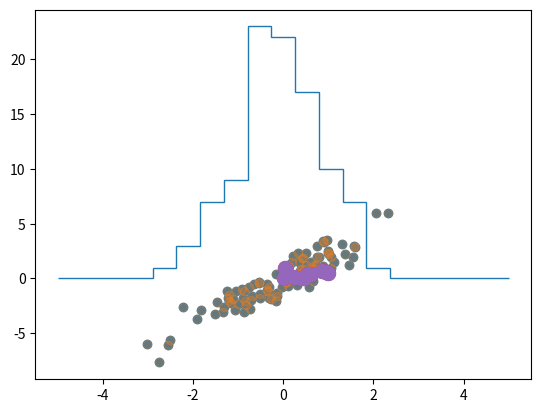

Reproduce this figure in Python. (Note: this script raises an exception after producing the figure.)
#!/usr/bin/env python
# coding: utf-8

# In[1]:


# [redacted]
import numpy as np

# np.__version__ Checks numpy vesion
# Generate an array of 10 random integers less than 100 
rand = np.random.RandomState(42)
x = rand.randint(100, size=10)
x


# Remember that unlike Python lists, NumPy is constrained to arrays that all contain
# the same type. If types do not match, NumPy will upcast if possible as below:

# In[2]:


L=np.array([3.14, 4, 2, 3])
L


# In[3]:


##If we want to explicitly set the data type of the resulting array, we can use the dtype keyword:
L=np.array([1, 2, 3, 4], dtype='float32')
L


# Accesiing four different elemets in a array

# In[4]:


k=[x[2], x[5], x[9], x[0]]
k
#We can also do it this way
z=[2,5,9,1]
x[z]


# In[5]:


#Multidimentional Array.
L=np.array([range(i, i + 3) for i in [2, 4, 6]])
L


# In[6]:


# Create a length-10 integer array filled with zeros
L=np.zeros(10, dtype=int)
L


# In[7]:


# Create a 3x5 floating-point array filled with 1s
L=np.ones((3, 5), dtype=float)
L


# In[8]:


# Create a 3x5 array filled with 3.14
L=np.full((3, 5), 3.14)
L


# In[9]:


# Create an array filled with a linear sequence
# Starting at 0, ending at 20, stepping by 2
# (this is similar to the built-in range() function)
L=np.arange(0, 20, 2)
L


# In[10]:


# Create an array of five values evenly spaced between 0 and 1
np.linspace(0, 1, 5)


# In[11]:


# Create a 3x3 array of uniformly distributed
# random values between 0 and 1
L=np.random.random((3, 3))
L


# In[12]:


# Create a 3x3 array of normally distributed random values
# with mean 0 and standard deviation 1
np.random.normal(0, 1, (3, 3))


# In[13]:


# Create a 3x3 array of random integers in the interval [0, 10)
np.random.randint(0, 10, (3, 3))


# In[14]:


# Create a 3x3 identity matrix
np.eye(3)


# In[15]:


# Create an uninitialized array of three integers
# The values will be whatever happens to already exist at that
# memory location
np.empty(3)


# In[16]:


x1 = np.random.randint(10, size=6) # One-dimensional array
x2 = np.random.randint(10, size=(3, 4)) # Two-dimensional array
x3 = np.random.randint(10, size=(3, 4, 5)) # Three-dimensional array
#Each array has attributes ndim (the number of dimensions), shape (the size of each dimension), and size (the total size of the array):
print("x3 ndim: ", x3.ndim)
print("x3 shape:", x3.shape)
print("x3 size: ", x3.size)
print("x3 type: ", x3.dtype)
print("x3 type: ", x3.itemsize)


# In[17]:


# Array Indexing: Accessing Single Elements
print(x1[4])
# To index from the end of the array, you can use negative indices:
print(x1[-1])


# In[18]:


# In a multidimensional array, you access items using a comma-separated tuple of indices:
x2[2, 0]


# In[19]:


# You can also modify values using any of the above index notation:
x2[0, 0] = 12
x2[0,0]


# ## Keep in mind that, unlike Python lists, NumPy arrays have a fixed type. This means,for example, that if you attempt to insert a floating-point value to an integer array, the value will be silently truncated. Don’t be caught unaware by this behavior!
# x1[0] = 3.14159 # this will be truncated to 3!

# Fancy indexing also works in multiple dimensions. Consider the following array:

# In[20]:


x = np.arange(12).reshape((3,4))
x


# Like with standard indexing, the first index refers to the row, and the second to the
# column:

# In[21]:


row = np.array([0, 1, 2])
col = np.array([2, 1, 3])
x[row, col]


# Selecting Random Points.

# In[22]:


mean = [0,0]
cov = [[1,2], [2,5]]
x = rand.multivariate_normal(mean, cov, 100)
x.shape


# we can visualize these points as a scatter plot

# In[23]:


get_ipython().run_line_magic('matplotlib', 'inline')
import matplotlib.pyplot as plt
#import seaborn; seaborn.set() #for plot styling
plt.scatter(x[:,0], x[:,1]);


# Let’s use fancy indexing to select 20 random points. We’ll do this by first choosing 20
# random indices with no repeats, and use these indices to select a portion of the origi‐
# nal array:

# In[24]:


indices = np.random.choice(x.shape[0], 20, replace=False)
indices


# In[25]:


selection = x[indices] # Fancy indexing here
selection.shape


# Now to see which points were selected, let’s over-plot large circles at the locations of
# the selected points 

# In[26]:


plt.scatter(x[:, 0], x[:, 1], alpha=0.3)
plt.scatter(selection[:, 0], selection[:, 1],
            facecolor='none', s=200);


# This sort of strategy is often used to quickly partition datasets, as is often needed in
# train/test splitting for validation of statistical models

# Modifying Values with Fancy Indexing. Just as fancy indexing can be used to access parts of an array, it can also be used to
# modify parts of an array

# In[27]:


x = np.arange(10)
i = np.array([2, 1, 8, 4])
x[i] = 99
x


# In[28]:


i


# We can use any assignment-type operator for this. For example:

# In[29]:


x[i] +=20
x


# imagine we have 1,000 values and would like to quickly find where they fall within an array of bins. We could compute it using ufunc.at like this:

# In[30]:


np.random.seed(42)
x=np.random.randn(100)
#compute a histogram by hand
bins = np.linspace(-5,5,20)
counts= np.zeros_like(bins)
# find the appropriate bin for each x
i=np.searchsorted(bins,x)
# add 1 to each of these bins
np.add.at(counts, i, 1)
#The counts now reflect the number of points within each bin—in other words, a histogram 
#plt.plot(bins, counts, linestyle='steps');
plt.hist(x, bins, histtype='step');


# Fast sorting pf arrays with np.sort and np.argsort. To return a sorted version of the array without modifying the input, you can use
# np.sort:

# In[31]:


x = np.array([2, 1, 4, 3, 5])
np.sort(x) #x.sort() produces the same result.


#  argsort,returns the indices of the sorted elements:

# In[32]:


x = np.array([2, 1, 4, 3, 5])
x.argsort()


# Sorting along rows or columns

# In[33]:


rand = np.random.RandomState(42)
x = rand.randint(0, 10, (4, 6))
x


# In[34]:


# sort each column of X. Replace axix=0 with 1 to sort rows
np.sort(x, axis=0)


# Sometimes we’re not interested in sorting the entire array, but simply want to find the
# K smallest values in the array.

# In[35]:


x = np.array([7, 2, 3, 1, 6, 5, 4])
np.partition(x,4)


# Similarly to sorting, we can partition along an arbitrary axis of a multidimensional
# array:

# In[36]:


np.partition(x, 2, axis=0)


# The result is an array where the first two slots in each row contain the smallest values
# from that row, with the remaining values filling the remaining slots.

# Example: k-Nearest Neighbors. We will start by creating random set of 10 points on a 2 dimentional plane.

# In[37]:


x= rand.rand(10, 2)
x


# In[38]:


plt.scatter(x[:,0], x[:,1], s=100)


# Now we will compute the distance between each pair of points

# In[39]:


dist_sq = np.sum((x[:,np.newaxis,:] - x[np.newaxis,:,:]) ** 2, axis=-1)
dist_sq


# In[40]:


plt.scatter(x[:, 0], x[:, 1], s=100)
# draw lines from each point to its two nearest neighbors
K = 2
nearest_partition = np.argpartition(dist_sq, K + 1, axis=1)
for i in range (x.shape[0]):
    for j in nearest_partition[i, :k+1]:
        # plot a line from X[i] to X[j]
        # use some zip magic to make it happen:
        plt.plot(*zip(X[j], X[i]), color='black')


# The above cell is supposed to draw connections between the dots. Some how it has refused to do this.

# Structured Arrays.Imagine that we have several categories of data on a number of people (say, name,
# age, and weight). We can create a structured array using a compound data type specification:
# 

# In[41]:


data = np.zeros(4, dtype={'names':('name', 'age', 'weight'),
                          'formats':('U10', 'i4', 'f8')}) #formats':((np.str_, 10), int, np.float32) does the same.
print(data.dtype)


# Here 'U10' translates to “Unicode string of maximum length 10,” 'i4' translates to “4-byte (i.e., 32 bit) integer,” and 'f8' translates to “8-byte (i.e., 64 bit) float.” 

# In[42]:


name = ['Alice', 'Bob', 'Cathy', 'Doug']
age = [25, 45, 37, 19]
weight = [55.0, 85.5, 68.0, 61.5]
data['name'] = name
data['age'] = age
data['weight'] = weight
print(data)


# In[43]:


data[1] #remember array indexes are not quoted.


# Using Boolean masking, this even allows you to do some more sophisticated opera‐
# tions such as filtering on age:

# In[44]:


# Get names where age is under 30
data[data['age'] < 30]['name']


# ## Array Slicing: Accessing Subarrays

# In[45]:


x = np.arange(20)
print(x[:5]) # first five elements
print(x[4:7]) # middle subarray
print(x[::2]) # Every other element in additions of 2
print(x[3::2]) # Every other element begining with 3 in additions of 2


# ## Multidimensional subarrays

# In[46]:


print(x2[:2, :3]) # two rows, three columns
print(x2[:3, ::2]) # all rows, every column in additions of two


# ## Accessing array rows and columns.

# In[47]:


print(x2[:, 0]) # first column of x2
print(x2[1,:]) # print second row of x2.


# In the case of row access, the empty slice can be omitted for a more compact syntax:
# print(x2[0]) # equivalent to x2[0, :]

# ## Creating copies of arrays

# In[48]:


x2_copy = x2[:2, :2].copy() #the copy command is used.
x2_copy


# ## Reshaping of Arrays
# The most flexible way of doing this is with the reshape() method. For example, if you want to put the numbers 1 through 9 in a 3×3 grid, you can do the following:
# grid = np.arange(1, 10).reshape((3, 3))
# 
# [Note that for this to work, the size of the initial array must match the size of the
# reshaped array.]
# Another common reshaping pattern is the conversion of a one-dimensional array into a two-dimensional row or column matrix.

# ## ARRAY CONCATINATION AND SPLITTING

# In[49]:


# Look at the following example
x = np.array([1, 2, 3])
y = np.array([3, 2, 1])
np.concatenate([x, y])


# ### When working with arrays of mixed dimensions, it can be clearer to use the np.vstack(vertical stack; the no of columns has to be the same) and np.hstack (horizontal stack; the no of rows has to be the same) functions. Similarly, np.dstack will stack arrays along the third axis:

# In[50]:


x = np.array([[1, 2, 3,11,14,56],
             [4,5,6,33,54,12,]])
grid = np.array([[9, 8, 7],
                 [6, 5, 4]])
y = np.hstack([x, grid])
y


# ## Splitting of arrays
# This is implemented by the functions np.split, np.hsplit, and np.vsplit

# In[51]:


x = [1, 2, 3, 99, 99, 3, 2, 1]
x1, x2, x3 = np.split(x, [3, 5])
print(x1, x2, x3)


# ### Notice that N split points lead to N + 1 subarrays. 
# The related functions np.hsplit and np.vsplit are similar:
# Similarly, np.dsplit will split arrays along the third axis.

# In[52]:


grid = np.arange(16).reshape((4, 4))
upper, lower = np.vsplit(grid, [2]) # Splits the array into two. (hsplit splits horizontally)
print(upper)
print(lower)


# ## Absolute value
# Just as NumPy understands Python’s built-in arithmetic operators, it also understands Python’s built-in absolute value function:

# In[59]:


x = np.array([-2, -1, 0, 1, 2])
abs(x)


# In[60]:


# This ufunc can also handle complex data, in which the absolute value returns the magnitude:
x = np.array([3 - 4j, 4 - 3j, 2 + 0j, 0 + 1j])
abs(x)


# ## Trigonometric functions
# NumPy provides a large number of useful ufuncs, and some of the most useful for the
# data scientist are the trigonometric functions. We’ll start by defining an array of
# angles:

# In[62]:


theta = np.linspace(0, np.pi, 3)
# Now we can compute some trigonometric functions on these values:
print("theta = ", theta)
print("sin(theta) = ", np.sin(theta))
print("cos(theta) = ", np.cos(theta))
print("tan(theta) = ", np.tan(theta))


# In[64]:


# Another common type of operation available in a NumPy ufunc are the exponentials:
x = [1, 2, 3]
print("x =", x)
print("e^x =", np.exp(x))
print("2^x =", np.exp2(x))
print("3^x =", np.power(3, x))
print("ln(x) =", np.log(x))
print("log2(x) =", np.log2(x))
print("log10(x) =", np.log10(x))


# ### The Reduce Operation
# A reduce repeatedly applies a given operation to the elements of an array until only a single result remains.
# For example, calling reduce on the add ufunc returns the sum of all elements in thet array:

# In[65]:


x = np.arange(1, 6)
np.add.reduce(x)


# In[67]:


#np.multiply.reduce(x) # returns a product of all array elements:
np.add.accumulate(x) # returns x together with the final value of addition


# ## Summing the Values in an Array
# 

# In[68]:


L = np.random.random(100)
sum(L) #np.sum(L) returns the same result but it is however faster.


# ## Minimum and Maximum

# In[72]:


print(min(L))
print(max(L))
#np.min(K) and np.max(K) generate same results though much more faster


# ## Aggregation
# For example, we can find the minimum value within each column in a two dimentional array by specifying axis=0:

# In[74]:


M = np.random.random((3, 4))
print(M.min(axis=0)) #returns minimum value per column(.max returns maximum value)
print(M.min(axis=0)) #returns minimum value per row.(.max returns maximum value)


# ### Other Usefull aggregation functions
# 		print("25th percentile: ", np.percentile(heights, 25)) #heights is an array.
# 		print("Median: ", np.median(heights))
# 		print("75th percentile: ", np.percentile(heights, 75))

# ## ARRAY COMPUTATIONS
# ### Broadcasting: A set of rules for applying binary ufuncs on arrays of different sizes.Example:

# In[78]:


a = np.array([0, 1, 2])
M = np.ones((3, 3))
M + a


# Note that while we’ve been focusing on the + operator here, these broadcasting rules apply to any binary ufunc.
